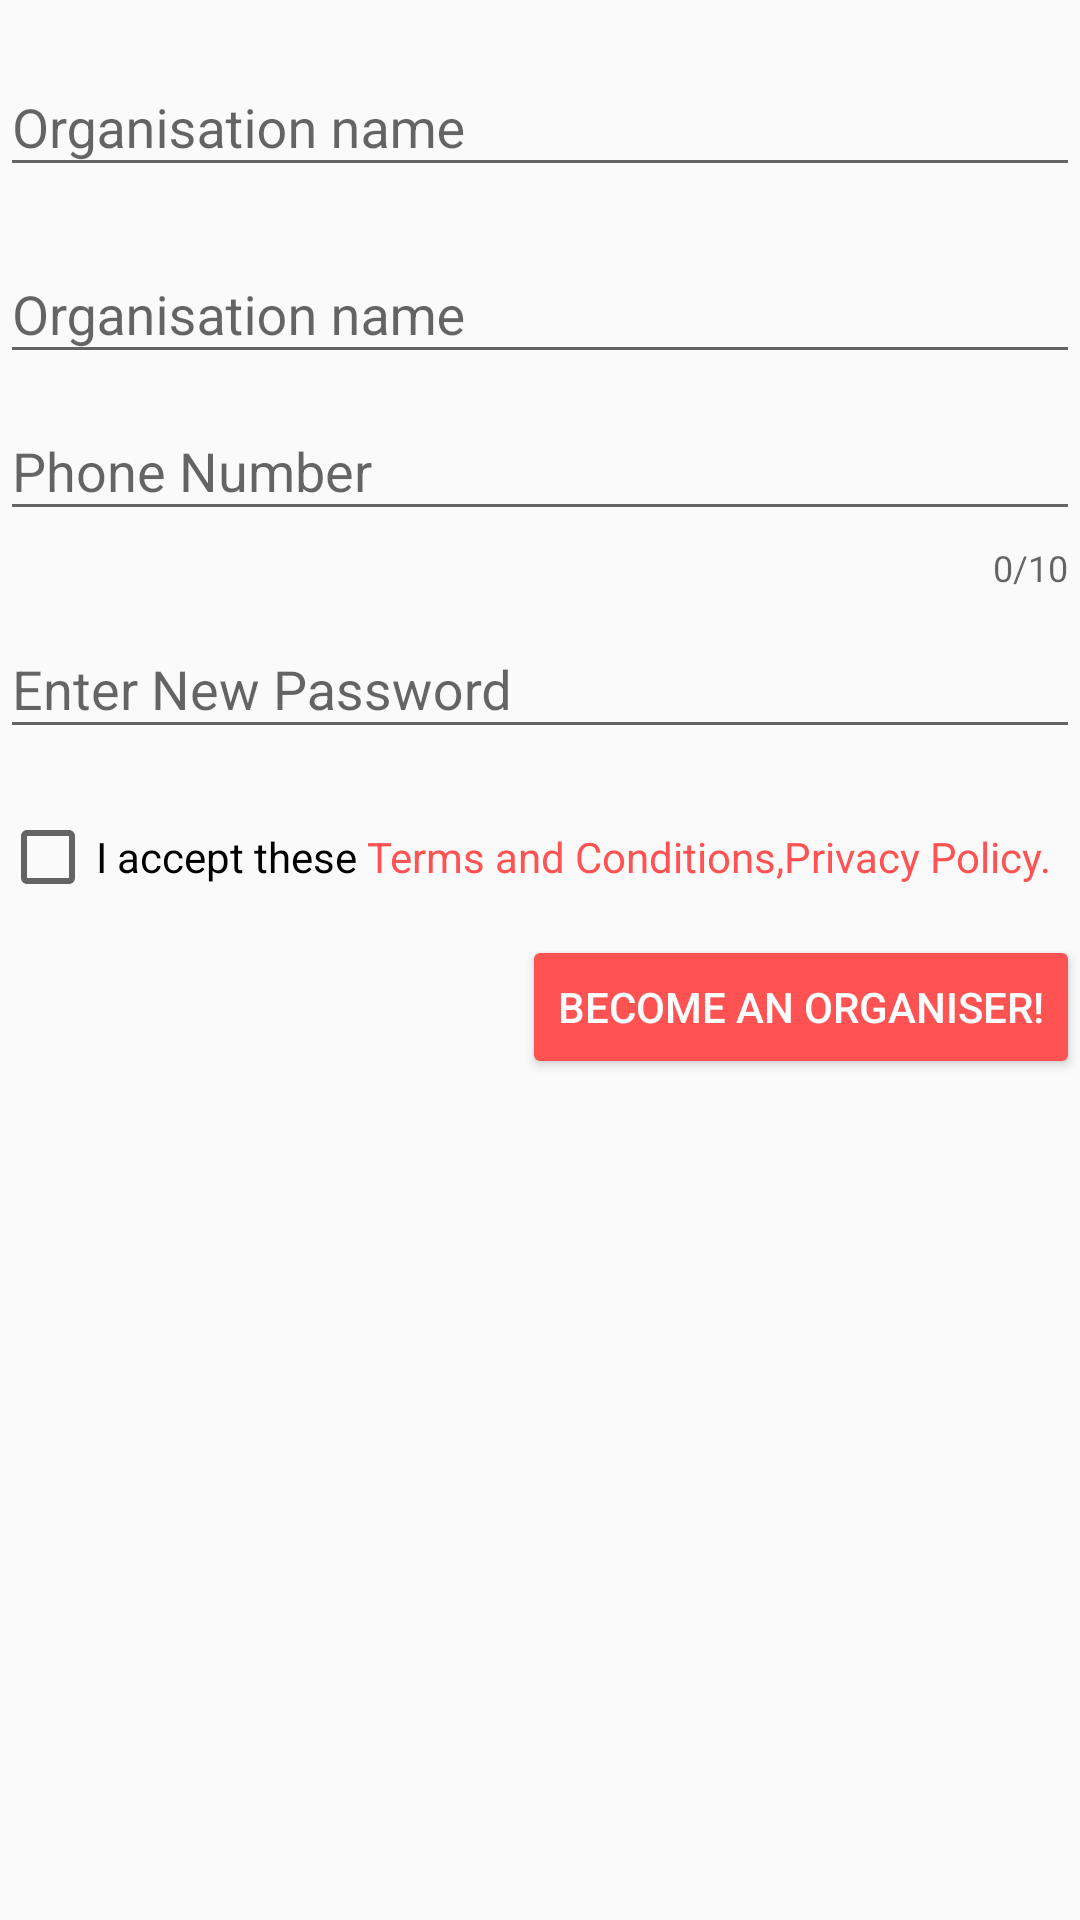

Android layout source for this screen:
<!-- AndroidManifest.xml: application theme AppTheme -->
<!-- res/layout/activity_become_organiser.xml -->
<?xml version="1.0" encoding="utf-8"?>
<LinearLayout xmlns:android="http://schemas.android.com/apk/res/android"
    xmlns:app="http://schemas.android.com/apk/res-auto"
    xmlns:tools="http://schemas.android.com/tools"
    android:layout_width="match_parent"
    android:layout_height="match_parent"
    android:orientation="vertical"
    tools:context="com.notadeveloper.app.patadmin.BecomeOrganiser">
    <android.support.design.widget.TextInputLayout
        android:layout_marginTop="10dp"
        android:id="@+id/orgname1"
        android:layout_width="match_parent"
        android:layout_height="wrap_content">
        <AutoCompleteTextView
            android:id="@+id/orgname"
            android:layout_width="match_parent"
            android:layout_height="wrap_content"
            android:inputType="text"
            android:hint="Organisation name"
            />
    </android.support.design.widget.TextInputLayout>
    <android.support.design.widget.TextInputLayout
        android:layout_marginTop="10dp"
        android:id="@+id/name1"
        android:layout_width="match_parent"
        android:layout_height="wrap_content">
        <AutoCompleteTextView
            android:id="@+id/name"
            android:layout_width="match_parent"
            android:layout_height="wrap_content"
            android:inputType="text"
            android:hint="Organisation name"
        />
    </android.support.design.widget.TextInputLayout>

    <android.support.design.widget.TextInputLayout
        android:id="@+id/number1"
        android:layout_width="match_parent"
        android:layout_height="wrap_content"
        app:counterEnabled="true"
        app:counterMaxLength="10">
        <AutoCompleteTextView
            android:id="@+id/number"
            android:layout_width="match_parent"
            android:layout_height="wrap_content"
            android:inputType="number"
            android:hint="Phone Number"
            android:maxLines="1"
            android:maxLength="10"
        />
    </android.support.design.widget.TextInputLayout>
    <android.support.design.widget.TextInputLayout
        android:id="@+id/pass1"
        android:layout_width="match_parent"
        android:layout_height="wrap_content"
    >
        <AutoCompleteTextView
            android:id="@+id/pass"
            android:layout_width="match_parent"
            android:layout_height="wrap_content"
            android:inputType="textPassword"
            android:hint="Enter New Password"
            android:maxLines="1"

        />
    </android.support.design.widget.TextInputLayout>

    <LinearLayout
        android:layout_width="wrap_content"
        android:layout_height="wrap_content"
        android:orientation="horizontal"
        android:layout_marginTop="20dp"
        >


        <CheckBox
            android:id="@+id/check"
            android:layout_width="wrap_content"
            android:layout_height="wrap_content"
            android:layout_marginBottom="10dp"
            android:checked="false"
            android:text="I accept these " />

        <TextView
            android:id="@+id/terms"
            android:layout_width="match_parent"
            android:layout_height="wrap_content"
            android:minLines="2"
            android:text="Terms and Conditions,Privacy Policy."
            android:textColor="@color/colorAccent"/>
    </LinearLayout>
    <Button
        android:id="@+id/register"
        android:layout_width="wrap_content"
        android:layout_height="wrap_content"
        android:filterTouchesWhenObscured="true"
        android:text="Become an organiser!"
        android:layout_gravity="right"
        android:theme="@style/AccentButton" />

</LinearLayout>
<!-- resources referenced by this layout -->
<resources>
  <color name="colorAccent">#ff5252</color>
  <style name="AccentButton" parent="Widget.AppCompat.Button">
      <item name="colorButtonNormal">@color/colorAccent</item>
      <item name="android:textColor">@color/white</item>
    </style>
  <style name="AppTheme" parent="Theme.AppCompat.Light.DarkActionBar">
      
      <item name="colorPrimary">@color/colorPrimary</item>
      <item name="colorPrimaryDark">@color/colorPrimaryDark</item>
      <item name="colorAccent">@color/colorAccent</item>
    </style>
  <color name="colorPrimary">#000000</color>
  <color name="colorPrimaryDark">#000000</color>
  <!-- not gathered from this repository: default colours our renderer supplied (Android Studio template values) -->
  <color name="white">#FFFFFFFF</color>
</resources>
